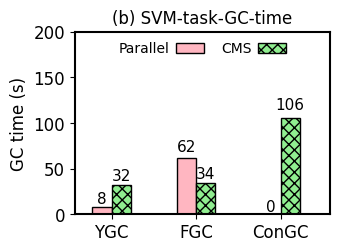

Write the Python code that produced this figure.
import numpy as np
import matplotlib.pyplot as plt
import matplotlib as mpl

mpl.rcParams['axes.linewidth'] = 1.5 #set the value globally

#plt.rc('font', family='Helvetica')
# font = {'family' : 'Helvetica',
#         'weight' : 'normal',
#         'color'  : 'black',
#         'size'   : '12'}


plt.rc('font', family='Helvetica', size=12)

N = 3
ind = np.arange(N)  # the x locations for the groups

width = 0.23       # the width of the bars

fig = plt.figure(figsize=(3.4, 2.4))
ax = fig.add_subplot(111)
plt.subplots_adjust(left=0.21, bottom=0.11, right=0.96, top=0.87,
                    wspace=0.03, hspace=0.04)

#plt.tight_layout()
legend_properties = {'weight':'bold'}

xvals = [8.2, 62, 0]
yvals = [32, 34, 106]
#zvals = [0, 0, 0]

rects1 = ax.bar(ind, xvals, width, color='lightpink', edgecolor='black')#, hatch="///")
rects2 = ax.bar(ind+width, yvals, width, color='lightgreen', edgecolor='black', hatch='xxx')
#rects3 = ax.bar(ind+width*2, zvals, width, color='deepskyblue', edgecolor='black', hatch='\\\\\\')

ax.set_ylabel('GC time (s)', color='black')
ax.set_xticks(ind+width/2)
ax.set_xticklabels( ('YGC', 'FGC', 'ConGC'), color='black')#, borderaxespad = 'bold')

# ax.legend( (rects1[0], rects2[0], rects3[0]), ('Parallel', 'CMS', 'G1'),
#            frameon=False, loc = "upper right", labelspacing=0.2, markerfirst=False, #prop=legend_properties,
#            fontsize=10, ncol=3, borderaxespad=0.3, columnspacing=1.2, handletextpad=0.5)#, handlelength=0.8)

ax.legend( (rects1[0], rects2[0]), ('Parallel', 'CMS'),
           frameon=False, loc = "upper center", labelspacing=0.2, markerfirst=False, #prop=legend_properties,
           fontsize=10, ncol=3, borderaxespad=0.3, columnspacing=1.2, handletextpad=0.5)#, handlelength=0.8)

ax.set_ylim(0, 200)  # The ceil
#plt.xlim(-0.3, 2.76)  # The ceil
ax.set_xlim(-0.32, 2.70)  # The ceil

plt.title("(b) SVM-task-GC-time", fontsize=12)



def autolabel(rects, loc, angle):
    for rect in rects:
        h = rect.get_height()
        ax.text(rect.get_x()+rect.get_width()/2.+loc, 1.05*h, '%d'%int(h),
                ha='center', va='bottom', fontsize=11, rotation=angle)

autolabel(rects1, 0, 0)
autolabel(rects2, 0, 0)
#autolabel(rects3, 0.015, 0)

plt.show()